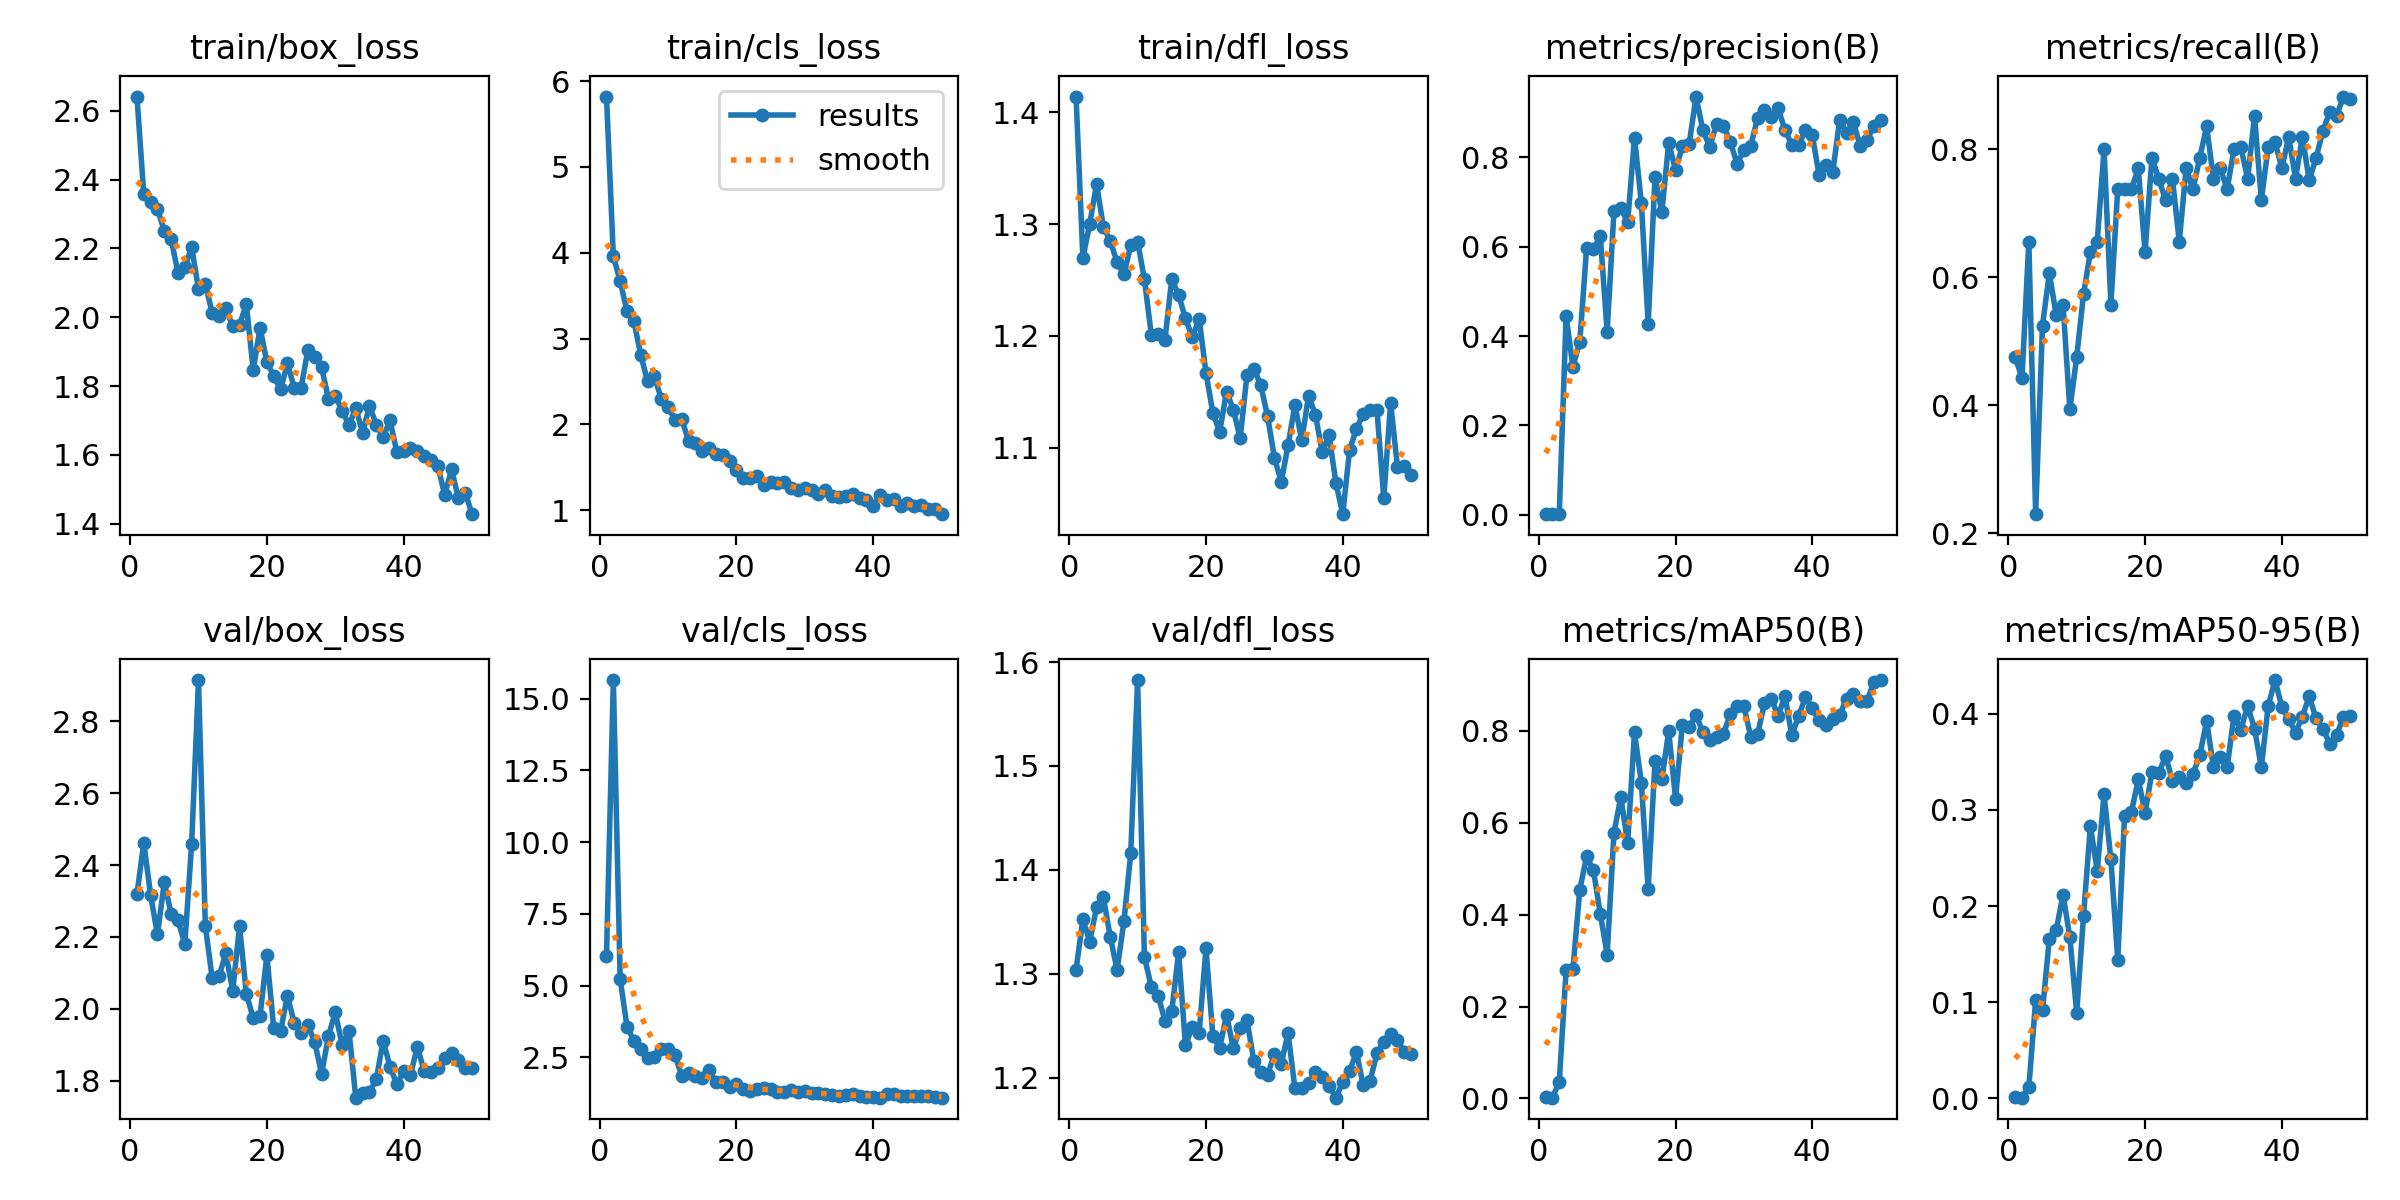

The file beside this chart, header and first rows:
epoch, time, train/box_loss, train/cls_loss, train/dfl_loss, metrics/precision(B), metrics/recall(B), metrics/mAP50(B), metrics/mAP50-95(B), val/box_loss, val/cls_loss, val/dfl_loss, lr/pg0, lr/pg1, lr/pg2
1, 85.29, 2.641, 5.82, 1.414, 0.00161, 0.4754, 0.00223, 0.00092, 2.319, 6.046, 1.304, 0.00052, 0.00052, 0.00052
2, 167, 2.357, 3.961, 1.27, 0.0015, 0.4426, 0.00176, 0.00065, 2.463, 15.65, 1.352, 0.001039, 0.001039, 0.001039
3, 263.4, 2.334, 3.666, 1.3, 0.00222, 0.6557, 0.0362, 0.01149, 2.316, 5.224, 1.331, 0.001537, 0.001537, 0.001537
4, 379.3, 2.315, 3.319, 1.336, 0.4445, 0.2295, 0.2786, 0.1019, 2.207, 3.574, 1.364, 0.001881, 0.001881, 0.001881
5, 494, 2.25, 3.208, 1.297, 0.3313, 0.5246, 0.2815, 0.09141, 2.352, 3.081, 1.373, 0.001842, 0.001842, 0.001842
6, 611.8, 2.227, 2.811, 1.285, 0.3877, 0.6066, 0.4541, 0.1662, 2.265, 2.799, 1.336, 0.001802, 0.001802, 0.001802
7, 730.6, 2.13, 2.502, 1.266, 0.5976, 0.541, 0.5264, 0.1748, 2.246, 2.478, 1.304, 0.001762, 0.001762, 0.001762
8, 853, 2.144, 2.563, 1.255, 0.5951, 0.5574, 0.4959, 0.2117, 2.18, 2.52, 1.35, 0.001723, 0.001723, 0.001723
9, 987.7, 2.204, 2.297, 1.281, 0.6233, 0.3934, 0.4014, 0.1677, 2.46, 2.785, 1.416, 0.001683, 0.001683, 0.001683
10, 1117, 2.081, 2.204, 1.284, 0.4095, 0.4754, 0.3129, 0.08873, 2.915, 2.787, 1.583, 0.001644, 0.001644, 0.001644
11, 1247, 2.096, 2.056, 1.25, 0.6801, 0.5738, 0.578, 0.1899, 2.231, 2.572, 1.316, 0.001604, 0.001604, 0.001604
12, 1373, 2.013, 2.061, 1.201, 0.6858, 0.6393, 0.6558, 0.2832, 2.085, 1.867, 1.288, 0.001564, 0.001564, 0.001564
13, 1498, 2.004, 1.808, 1.202, 0.6549, 0.6557, 0.5552, 0.2367, 2.09, 1.948, 1.279, 0.001525, 0.001525, 0.001525
14, 1625, 2.026, 1.785, 1.196, 0.8444, 0.8005, 0.7962, 0.316, 2.155, 1.838, 1.255, 0.001485, 0.001485, 0.001485
15, 1720, 1.973, 1.686, 1.251, 0.6983, 0.5574, 0.6871, 0.2484, 2.05, 1.77, 1.264, 0.001446, 0.001446, 0.001446
16, 1822, 1.978, 1.727, 1.237, 0.4275, 0.7377, 0.4558, 0.144, 2.23, 2.046, 1.321, 0.001406, 0.001406, 0.001406
17, 1928, 2.037, 1.651, 1.216, 0.7571, 0.7377, 0.7343, 0.2939, 2.042, 1.645, 1.231, 0.001366, 0.001366, 0.001366
18, 2031, 1.847, 1.642, 1.199, 0.6774, 0.7377, 0.6943, 0.2974, 1.974, 1.633, 1.249, 0.001327, 0.001327, 0.001327
19, 2130, 1.969, 1.577, 1.215, 0.8326, 0.7705, 0.7991, 0.3319, 1.981, 1.485, 1.243, 0.001287, 0.001287, 0.001287
20, 2231, 1.87, 1.472, 1.167, 0.7716, 0.6393, 0.6523, 0.2969, 2.149, 1.576, 1.324, 0.001248, 0.001248, 0.001248
21, 2333, 1.829, 1.37, 1.131, 0.8247, 0.7869, 0.8127, 0.3391, 1.946, 1.402, 1.24, 0.001208, 0.001208, 0.001208
22, 2435, 1.79, 1.375, 1.114, 0.8303, 0.7541, 0.8086, 0.3386, 1.938, 1.335, 1.228, 0.001168, 0.001168, 0.001168
23, 2539, 1.866, 1.399, 1.15, 0.9361, 0.7204, 0.8338, 0.3558, 2.036, 1.391, 1.261, 0.001129, 0.001129, 0.001129
24, 2641, 1.795, 1.295, 1.134, 0.8603, 0.7541, 0.797, 0.3306, 1.961, 1.426, 1.228, 0.001089, 0.001089, 0.001089
25, 2729, 1.795, 1.332, 1.109, 0.8236, 0.6557, 0.7792, 0.3342, 1.932, 1.386, 1.248, 0.00105, 0.00105, 0.00105
26, 2812, 1.905, 1.32, 1.165, 0.8739, 0.7705, 0.7852, 0.328, 1.955, 1.301, 1.255, 0.00101, 0.00101, 0.00101
27, 2894, 1.884, 1.324, 1.171, 0.8711, 0.7377, 0.7926, 0.3374, 1.907, 1.305, 1.216, 0.0009704, 0.0009704, 0.0009704
28, 2984, 1.854, 1.263, 1.156, 0.8349, 0.7869, 0.8356, 0.3568, 1.819, 1.373, 1.205, 0.0009308, 0.0009308, 0.0009308
29, 3090, 1.763, 1.237, 1.128, 0.7859, 0.8361, 0.8546, 0.3925, 1.924, 1.303, 1.202, 0.0008912, 0.0008912, 0.0008912
30, 3193, 1.772, 1.254, 1.091, 0.8158, 0.7541, 0.8526, 0.3447, 1.99, 1.327, 1.223, 0.0008516, 0.0008516, 0.0008516
31, 3296, 1.728, 1.236, 1.069, 0.8262, 0.7705, 0.7872, 0.3546, 1.899, 1.243, 1.213, 0.000812, 0.000812, 0.000812
32, 3404, 1.687, 1.194, 1.102, 0.8882, 0.7377, 0.7923, 0.3441, 1.939, 1.256, 1.243, 0.0007724, 0.0007724, 0.0007724
33, 3505, 1.736, 1.231, 1.138, 0.9071, 0.8004, 0.8592, 0.3982, 1.753, 1.226, 1.19, 0.0007328, 0.0007328, 0.0007328
34, 3606, 1.664, 1.16, 1.107, 0.891, 0.8036, 0.8699, 0.3833, 1.767, 1.186, 1.19, 0.0006932, 0.0006932, 0.0006932
35, 3709, 1.742, 1.158, 1.146, 0.9097, 0.7541, 0.8319, 0.4081, 1.769, 1.165, 1.194, 0.0006536, 0.0006536, 0.0006536
36, 3816, 1.688, 1.165, 1.13, 0.861, 0.8525, 0.8758, 0.3846, 1.804, 1.193, 1.205, 0.000614, 0.000614, 0.000614
37, 3912, 1.651, 1.188, 1.096, 0.8283, 0.7213, 0.7899, 0.3444, 1.912, 1.241, 1.2, 0.0005744, 0.0005744, 0.0005744
38, 3997, 1.7, 1.147, 1.111, 0.8269, 0.8033, 0.8313, 0.408, 1.839, 1.169, 1.192, 0.0005348, 0.0005348, 0.0005348
39, 4092, 1.608, 1.115, 1.068, 0.8609, 0.8114, 0.8731, 0.4351, 1.79, 1.118, 1.181, 0.0004952, 0.0004952, 0.0004952
40, 4211, 1.61, 1.051, 1.041, 0.8496, 0.7705, 0.8482, 0.407, 1.826, 1.123, 1.196, 0.0004556, 0.0004556, 0.0004556
41, 4328, 1.62, 1.176, 1.098, 0.7595, 0.8197, 0.8223, 0.3942, 1.816, 1.096, 1.206, 0.000416, 0.000416, 0.000416
42, 4443, 1.611, 1.119, 1.117, 0.7823, 0.7541, 0.8118, 0.3803, 1.894, 1.212, 1.225, 0.0003764, 0.0003764, 0.0003764
43, 4567, 1.595, 1.135, 1.131, 0.7678, 0.8197, 0.8258, 0.3971, 1.827, 1.236, 1.192, 0.0003368, 0.0003368, 0.0003368
44, 4681, 1.586, 1.054, 1.134, 0.8843, 0.7515, 0.8337, 0.4182, 1.825, 1.169, 1.197, 0.0002972, 0.0002972, 0.0002972
45, 4796, 1.568, 1.08, 1.134, 0.8537, 0.7869, 0.8697, 0.3951, 1.834, 1.15, 1.223, 0.0002576, 0.0002576, 0.0002576
46, 4914, 1.483, 1.045, 1.055, 0.8783, 0.8284, 0.8788, 0.3844, 1.862, 1.15, 1.234, 0.000218, 0.000218, 0.000218
47, 5030, 1.558, 1.063, 1.14, 0.8265, 0.8589, 0.8637, 0.3689, 1.878, 1.171, 1.242, 0.0001784, 0.0001784, 0.0001784
48, 5148, 1.475, 1.018, 1.083, 0.8383, 0.8525, 0.864, 0.3778, 1.859, 1.141, 1.236, 0.0001388, 0.0001388, 0.0001388
49, 5265, 1.49, 1.019, 1.083, 0.8706, 0.8827, 0.9068, 0.3968, 1.836, 1.103, 1.224, 9.92e-05, 9.92e-05, 9.92e-05
50, 5384, 1.428, 0.9538, 1.076, 0.8846, 0.8796, 0.91, 0.3976, 1.837, 1.097, 1.223, 5.96e-05, 5.96e-05, 5.96e-05
